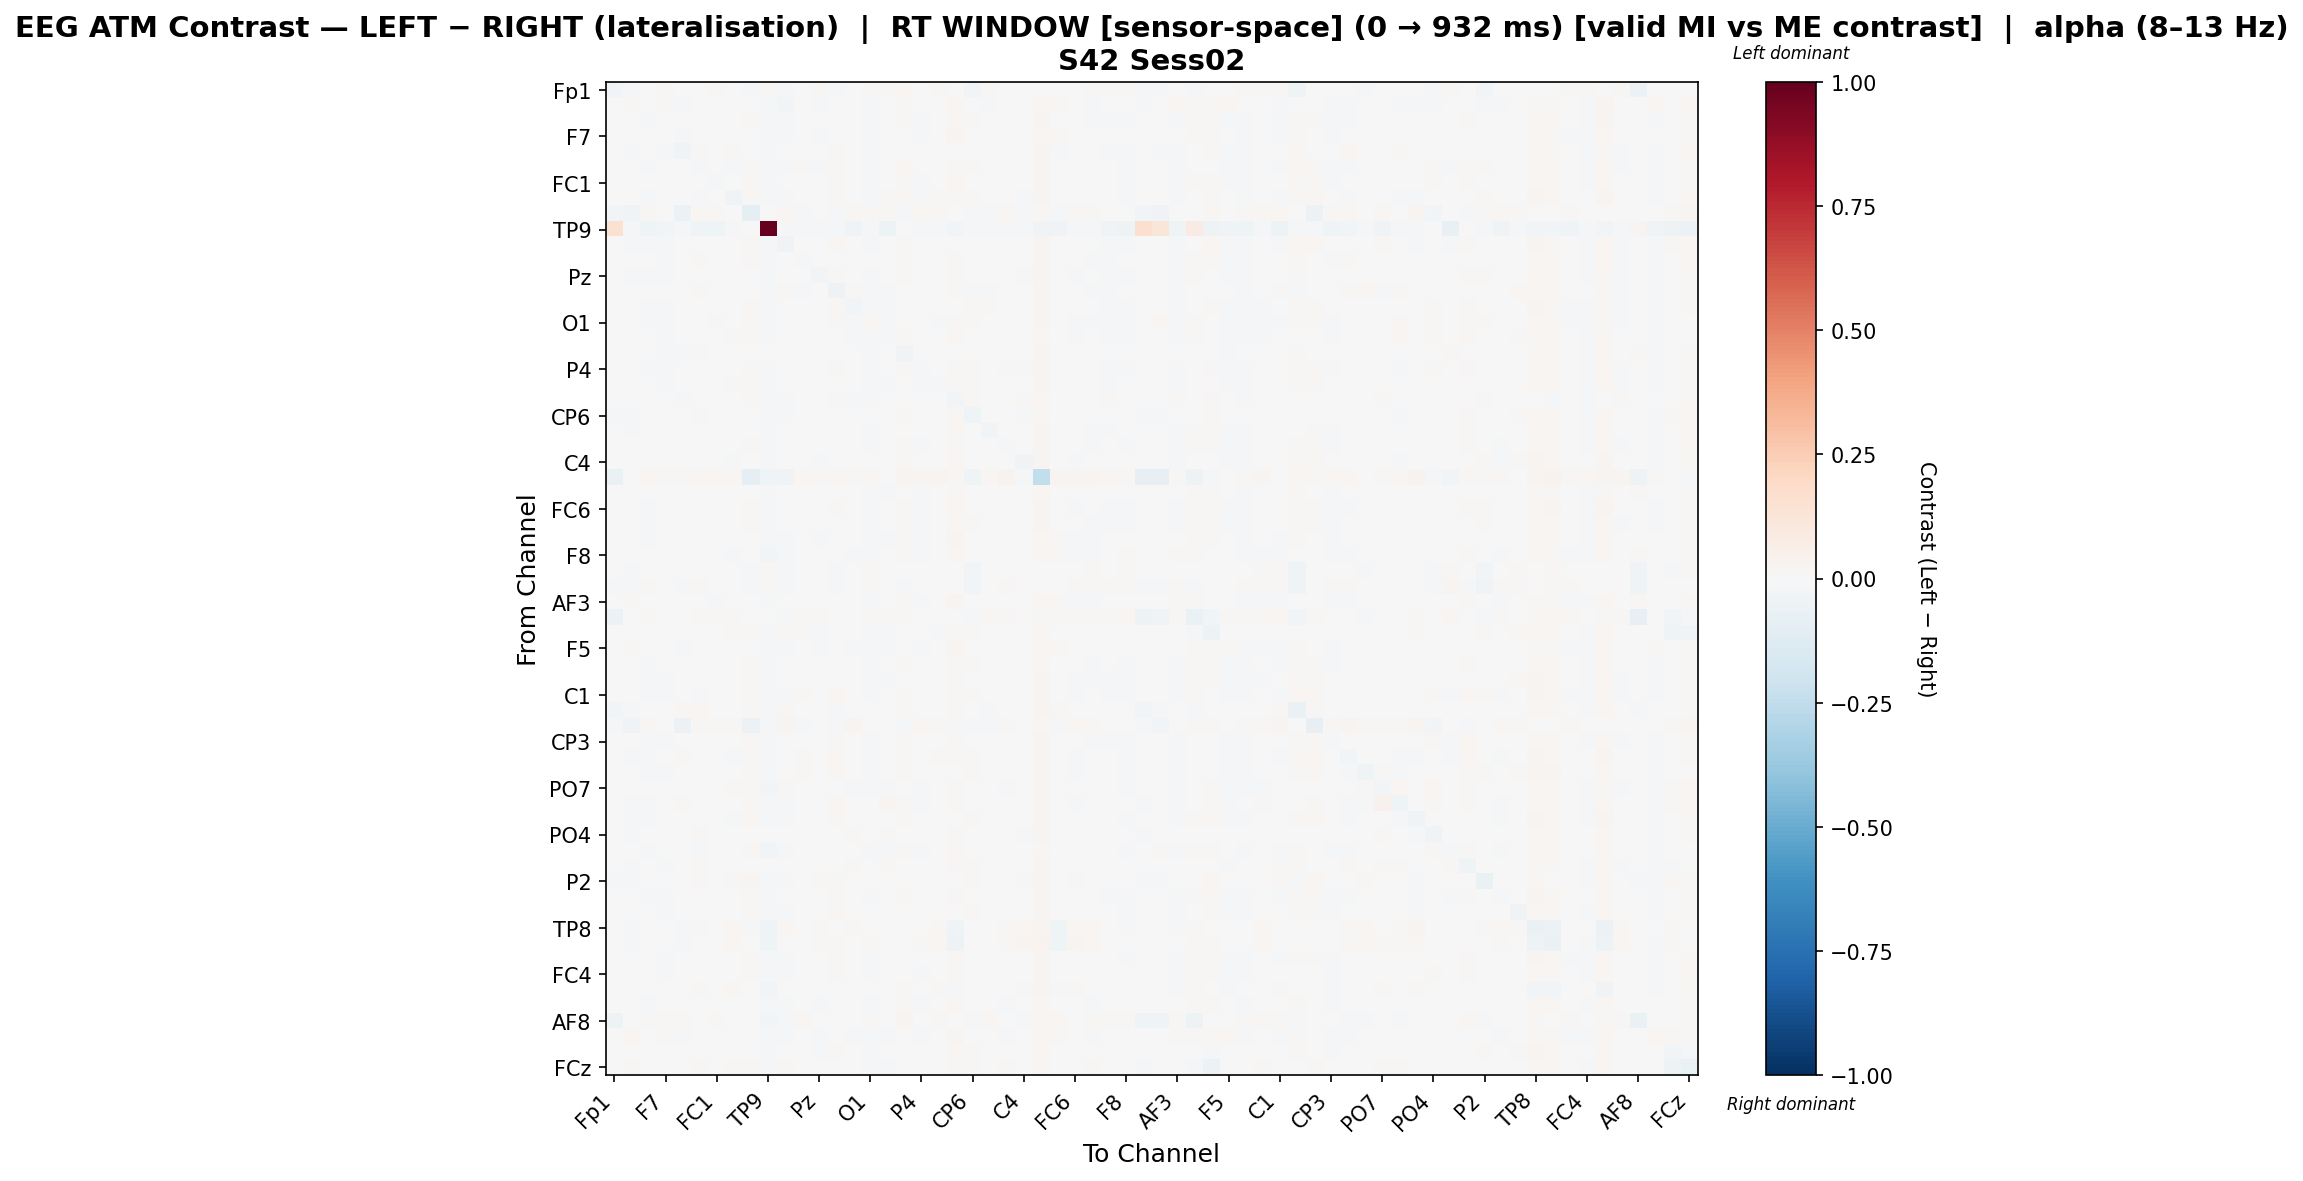

The table this chart was drawn from, first rows:
, Fp1, Fz, F3, F7, FT9, FC5, FC1, C3, T7, TP9, CP5, CP1, Pz, P3, P7, O1, Oz, O2, P4, P8, TP10, CP6, CP2
Fp1, -0.02429, -0.01078, 0.00715, 0.008751, 0.002738, 0.003699, 0.009493, 0.001233, -0.01043, 0.01077, -0.008874, 0.003231, 0.009641, -0.009005, -0.001391, 0.009641, 0.009493, 0.01618, 0.00715, 0.009641, -0.002331, -0.02686, 0.008183
Fz, -0.00186, 0.01447, -0.0002038, 0.01295, -0.008008, -0.005471, 0.002517, 0.0002843, 0.003219, -0.01667, -0.02617, -0.002061, -0.01367, 0.004241, -0.003768, -0.007992, 0.0008251, 0.01195, -0.001776, 0.006299, 0.02106, -0.004125, -0.01716
F3, 0.004034, 0.001266, -0.01106, -0.005089, 0.003011, -9.17104698684686e-05, -0.002706, -0.001445, 0.01048, -0.02032, -0.007963, 0.001266, -0.004253, 0.005566, -0.004355, -0.01248, -0.005259, 0.01548, -0.009034, 0.001857, 0.01908, 0.01044, -0.000194
F7, 0.004739, 0.006526, -0.004584, -0.004195, -0.01297, 0.0001641, -0.004275, 0.001942, 0.004996, -0.01369, -0.01187, -0.007613, -0.01213, 0.005718, -0.006743, -0.01431, -0.007275, 0.005422, -0.01151, -0.006247, 0.02359, 0.004204, -0.0007862
FT9, -0.002049, -0.0192, -0.001174, -0.02214, -0.03679, 0.01162, 0.001235, 0.01013, 0.002031, -0.009022, 0.001258, -0.0004074, 0.005492, 0.01179, 0.001609, -0.01125, -0.004027, -0.004614, -0.0007635, -0.002346, -0.006393, 0.006036, 0.003759
FC5, 0.002433, -0.005419, -0.008653, -0.006382, 0.005804, -0.01703, -0.001314, -0.009785, 0.01286, -0.02047, -0.01355, 0.009952, -0.007816, 0.01411, -0.005804, -0.01441, -0.002532, 0.01743, -0.006227, 0.007447, 0.01271, 0.01279, 0.003433
FC1, 0.004498, -0.0006763, -0.006087, -0.007272, 0.002425, 0.003535, -0.01494, -0.002393, 0.008921, -0.01913, -0.006517, 0.001222, -0.0047, 0.009181, -0.002904, -0.01337, -0.00381, 0.008834, -0.008929, 0.001754, 0.01934, 0.005537, -0.001599
C3, 0.001594, -0.003135, -0.007887, -0.002492, 0.006256, -0.01064, -0.006917, -0.0313, 0.01031, -0.01689, -0.01424, 0.007583, -0.004387, 0.009935, 0.003151, -0.01018, 0.01048, 0.008286, -0.007846, 0.01038, 0.01171, 0.009579, 0.002175
T7, -0.02344, -0.03641, 0.01408, 0.003953, -0.05754, 0.01932, 0.01148, 0.006712, -0.09388, -0.004961, 0.01695, -0.009264, 0.003918, -0.01614, 0.0211, 0.01046, 0.01087, -0.01143, 0.01691, 0.01379, -0.004361, -0.01989, -0.01918
TP9, 0.1545, -0.00894, -0.04468, -0.02898, -0.009964, -0.04216, -0.03993, -0.01509, -0.003632, 1.0, -0.01034, -0.01322, -0.02048, -0.01145, -0.03636, -0.01155, -0.05053, -0.005029, -0.02049, -0.0108, -0.02522, -0.01145, -0.01462
CP5, -0.0004174, -0.01606, -0.008485, -0.01327, -5.2504525997542164e-05, -0.005496, -0.004899, -0.007081, 0.01236, -0.009878, -0.03323, 0.001252, 0.002565, 0.01732, -0.0004461, -0.009557, 0.005975, 0.008135, -0.001692, 0.006657, 0.001596, 0.002948, 0.002788
CP1, 0.002551, -0.003854, -0.004549, -0.01451, 0.002077, 0.01107, -0.003055, 0.007408, 0.009787, -0.01307, -0.00486, -0.02186, -0.0011, -0.001513, -0.0003927, -0.00696, -0.002824, 0.00868, -0.006585, -0.003126, 0.01493, -0.001004, -0.00655
Pz, 0.004714, -0.009716, -0.007999, -0.01617, 0.002097, -0.004728, -0.006286, -0.001575, 0.007284, -0.01298, -0.001393, 0.000382, -0.02536, 0.01463, 0.005638, -0.01151, -0.004948, 0.01038, 3.6642159273829e-06, 0.001819, 0.01192, 0.004966, 0.0005705
P3, -0.003309, -0.003038, -0.007035, -0.004391, 0.005757, 0.0125, 0.001714, 0.00264, 0.002834, -0.01493, 0.009521, -0.01254, 0.007614, -0.04743, 0.007874, -0.009359, -0.01279, 0.004959, 0.003396, 0.002625, 0.01299, -0.008349, -0.0151
P7, 0.001762, -0.004541, -0.008519, -0.0118, 0.0001803, -0.001462, -0.00491, 0.004722, 0.01275, -0.01867, -0.004005, 0.001517, 0.004076, 0.01232, -0.02353, -0.01973, -0.01383, 0.005385, -0.001722, -0.001164, 0.006116, 0.01121, 0.0079
O1, 0.004501, -0.0001163, -0.00925, -0.01211, 0.002823, -0.004371, -0.009009, 0.003487, 0.01859, -0.01384, -0.001693, 0.003464, -0.003727, 0.0106, -0.01362, 0.01917, -0.01238, 0.002011, -0.006179, -0.008378, 0.01101, 0.01128, 0.001549
Oz, 0.00451, 0.0008414, -0.007568, -0.009933, -0.001054, 0.002857, -0.003796, 0.01294, 0.009438, -0.02323, 0.004181, 0.001435, -0.004677, 8.537021881570825e-05, -0.01099, -0.01888, -0.01939, 0.009176, -0.006162, -0.003428, 0.01791, 0.004868, 0.004179
O2, 0.004342, -0.005834, 0.004932, -0.009043, -0.009838, 0.01256, -0.003136, 7.635406448526375e-05, 0.0009553, -0.006252, -0.006532, 0.0006683, 0.0001552, 0.004495, -0.004659, -0.01801, -0.0007501, -0.0372, -0.002255, -0.001893, 0.00767, 0.005297, -0.001512
P4, 0.004179, -0.002787, -0.01017, -0.01273, 0.002862, 0.0001281, -0.006944, -0.0007524, 0.01374, -0.016, -0.002811, -0.0009729, 0.00285, 0.01244, 0.001523, -0.01236, -0.004556, 0.01083, -0.01959, -0.004985, 0.01248, 0.01231, 0.000795
P8, 0.004745, -0.0006087, -0.004756, -0.01513, -0.001397, 0.007508, -0.002508, 0.008379, 0.008448, -0.01061, -0.0001138, -0.003096, -0.002068, 0.007584, -0.002759, -0.01711, -0.008353, 0.006051, -0.01189, -0.01983, 0.0136, 0.01013, 0.004482
TP10, -0.002037, -0.006629, 0.002778, 0.00654, -0.01584, 0.001124, 0.006329, 0.001, 0.01048, -0.01736, -0.01688, 0.004938, -0.00115, 0.008858, -0.007832, -0.009151, 0.005817, 0.001087, -0.005802, 0.004403, -0.02466, 0.01032, 0.003419
CP6, -0.01048, -0.01385, 0.004274, -0.004979, 0.003753, 0.0112, -0.002307, 0.004935, 0.001073, -0.01534, -0.009596, -0.006849, -0.003202, -0.004815, 0.005788, -0.00588, -0.005215, 0.009681, 0.00496, 0.00775, 0.01812, -0.04339, 0.001126
CP2, 0.002857, -0.01464, -0.006815, -0.007142, 0.004149, 0.003605, -0.006767, 0.0009355, 0.006692, -0.01382, -0.003932, -0.006871, -0.00258, -0.003248, 0.006805, -0.009442, 0.0005478, 0.00672, -0.005868, 0.004034, 0.01647, 0.005001, -0.0307
Cz, 0.004074, -0.00214, -0.005513, -0.007444, 0.004087, 0.004706, -0.003157, 0.0011, 0.01305, -0.01739, -0.004008, -0.004031, 0.002683, 0.003959, 0.0005507, -0.01439, -0.005889, 0.01412, -0.01111, 0.001299, 0.01453, 0.004116, -0.001279
C4, -0.000554, -0.006541, -0.002569, -0.006449, 0.004026, 0.003962, -0.003673, -0.0102, 0.00229, -0.01665, -0.0009998, 0.003557, -0.01227, 0.004555, 0.006095, -0.006988, -0.005472, 0.00885, 0.003394, 0.001588, 0.0186, -0.004721, 0.003416
T8, -0.06613, 0.004733, 0.01955, 0.0106, 0.008067, 0.0216, 0.0219, 0.02207, -0.09986, -0.0408, -0.0351, 0.01997, 0.01453, 0.01698, 0.01272, 0.01763, -0.001973, 0.02719, 0.02662, 0.03001, 0.02097, -0.04455, 0.01766
FT10, 0.003613, 0.001973, -0.001809, -0.0002858, -0.006507, 0.004221, -0.006642, -0.001371, 0.003309, -0.01803, -0.003595, -0.003705, -0.00455, 0.006303, -0.005979, -0.01613, -0.008192, 0.003417, -0.00959, -0.0003719, 0.01413, 0.005089, 0.0006737
FC6, 0.004109, -0.00467, -0.008211, -0.007192, 0.001136, 5.196290069286901e-07, -0.004588, -0.001835, 0.008359, -0.01375, -0.003337, -0.0002287, -0.005121, 0.008035, -0.0006824, -0.01491, -0.006728, 0.009803, -0.008678, -0.001692, 0.01882, 0.005356, 0.0002246
FC2, 0.006021, -0.005129, -0.01199, -0.007736, -6.0450168520147834e-05, 0.0001042, -0.004219, -0.00185, 0.01117, -0.01354, -0.006541, -0.003197, -0.002299, 0.002773, 0.0007259, -0.01526, -0.005305, 0.01285, -0.007897, -0.000133, 0.0173, 0.008656, -0.004112
F4, 0.004287, 0.002615, -0.009694, -0.0007813, -0.002288, -0.0002038, -0.005521, -0.00225, 0.005389, -0.01644, -0.008562, -0.003527, -0.008539, 0.001879, -0.006898, -0.01422, -0.007969, 0.01174, -0.01043, -0.003978, 0.02374, 0.007084, -0.001657
F8, 0.007545, 0.003345, -0.006493, 0.001752, -0.0006149, -0.001904, -0.005801, -0.01081, 0.006973, -0.02393, -0.008556, 0.002842, -0.004521, 0.006586, -0.00978, -0.01683, -0.005646, 0.01162, -0.01338, 0.001391, 0.01906, 0.007403, 0.0005981
Fp2, 0.002396, -0.02048, 0.007716, 0.006859, -0.002312, 0.005172, 0.007716, 0.001357, -0.0149, 0.01395, -0.01099, 0.0005933, 0.007716, -0.009601, -0.002555, 0.01029, 0.007716, 0.006144, 0.004403, 0.004072, -0.003038, -0.03051, 0.004126
AF7, -0.01478, -0.0152, 0.0107, -0.004989, -0.02201, 0.0107, 0.002153, 0.007749, -0.01441, 0.01239, -0.01077, 3.193526308018024e-05, 0.001911, -0.009817, 0.003061, 0.01293, 0.002744, -0.01282, 0.003694, 0.003377, -0.006805, -0.02607, 0.001796
AF3, 0.004272, 0.009471, -0.007348, 0.00215, -0.000331, 0.001717, -0.009335, -0.004999, 0.00515, -0.01913, -0.006463, -0.001699, -0.003872, 0.003019, -0.006593, -0.01611, -0.006621, 0.009405, -0.01316, 7.18859553458385e-05, 0.02544, 0.00455, -0.0009046
AFz, -0.06085, 4.533580978141466e-06, 0.01189, 0.007529, 0.006053, 0.008193, 0.01179, 0.008079, 0.0006577, 0.007429, -0.008615, 0.01208, 0.01208, 0.005101, 0.001292, 0.01208, 0.009214, 0.01225, 0.004466, 0.001069, 0.005024, -0.01532, 0.0207
F1, -0.003142, 0.003846, 0.00158, 0.0004483, 0.0006315, 0.001238, 0.005899, 0.01333, 0.007958, -0.01195, 0.01144, 0.007921, -0.0115, 0.0061, 0.003085, -0.02047, -0.00893, -0.00691, -0.001871, -0.009192, 0.01359, 0.00915, 0.006778
F5, 0.004141, 0.014, -0.006694, 0.002187, -0.01089, -0.001052, -0.005129, 9.92825673343638e-05, 0.002897, -0.0147, -0.01189, -0.007195, -0.01242, 0.004499, -0.00951, -0.01385, -0.01097, 0.006797, -0.01334, -0.006523, 0.02602, 0.003768, -0.001441
FT7, 0.004613, -0.001719, -0.01038, -0.007687, -0.00347, -0.001134, -0.00516, 0.0004811, 0.008811, -0.01478, -0.006327, -0.001545, -0.004582, 0.006146, -0.004454, -0.01448, -0.004862, 0.00921, -0.006305, 0.0001526, 0.0133, 0.008736, 0.0003611
FC3, 0.005068, -0.003666, -0.00897, -0.01018, -0.001506, 0.0004008, -0.006396, 0.003432, 0.01197, -0.01567, -0.004289, -0.003644, -0.001381, 0.006386, -0.007519, -0.017, -0.009793, 0.005119, -0.006009, -0.001292, 0.0128, 0.006982, 0.0005924
C1, 0.004594, -0.006693, -0.01617, -0.01078, 0.003593, -0.01086, -0.006567, -0.00762, 0.01378, -0.02035, -0.009352, 0.008215, -0.001057, 0.01632, 0.001147, -0.01709, -0.004432, 0.01518, -0.003508, 0.003147, 0.008893, 0.01199, 0.00586
C5, -0.02486, -0.01185, 0.0003699, 0.00153, 0.00896, 0.01693, 0.00307, 0.005369, 0.01235, -0.02314, 0.01557, 0.0003292, 0.0072, -0.01341, 0.004739, -0.006267, -0.006023, 0.01163, 0.005442, 0.003222, 0.01002, 0.001261, -0.01178
TP7, -0.01904, -0.03788, 0.01375, 0.0008053, -0.05883, 0.0127, 0.01264, 0.01343, -0.05881, -0.01132, 0.02585, -0.01433, 0.003155, -0.0113, 0.02408, 0.006055, 0.004297, -0.01036, 0.01689, 0.01517, -0.01338, -0.01495, -0.01783
CP3, 0.003218, -0.005861, -0.01102, -0.01127, 0.005287, -0.003127, -0.007565, 0.002755, 0.01227, -0.01714, -0.004767, -0.0001114, -0.000725, 0.009376, 0.002057, -0.01551, -0.007143, 0.01274, -0.004638, 0.003914, 0.01201, 0.006887, -0.002295
P1, 0.0003682, -0.01005, -0.01277, -0.006256, 0.01067, -0.007302, -0.006837, -0.01419, 0.01347, -0.01699, -0.004721, 0.01158, -0.004219, 0.01677, -0.001087, -0.009186, 0.001193, 0.0153, -0.003687, 0.009792, 0.01312, 0.0104, 0.007238
P5, -0.004584, -0.005207, -0.01028, -0.0102, 0.003157, 0.002072, -0.00245, -0.003373, 0.01528, -0.01173, -0.002976, 0.00984, -0.001665, 0.02335, 0.00337, -0.009167, -0.003615, 0.01141, -0.005893, -0.004606, 0.005206, 0.01173, 0.004777
PO7, 0.001552, -0.002376, -0.007293, -0.007644, 0.004169, 0.003094, -0.007382, 0.008381, 0.01094, -0.02355, 0.00808, -0.002577, 0.002616, -0.002881, -0.01115, -0.01771, -0.01027, 0.003686, -0.008098, -0.001716, 0.01517, 0.006017, 0.005613
PO3, -0.006758, -0.02283, -0.01165, -0.006352, 0.008817, -0.00151, -0.005559, -0.00549, 0.01082, -0.01525, -0.01058, 0.00678, 0.001873, 0.01633, 0.002319, -0.002358, 0.02692, 0.01266, -0.01569, -0.0009173, 0.01132, -0.007401, -0.004163
POz, 0.0026, -0.01324, -0.009854, -0.005778, 0.00286, -0.004991, 0.0001386, -0.01162, 0.01681, -0.01681, -0.01584, 0.001266, -0.002401, 0.0139, 0.004567, -0.006152, 0.003328, 0.01467, -0.001588, 0.002084, 0.007384, 0.008245, 0.0006655
PO4, -0.007466, -0.01413, 0.001023, -0.003825, -0.002244, 0.008837, 0.002112, -0.006846, 5.1050811416202255e-05, -0.005537, -0.004658, -0.003385, -0.002385, 0.002029, 0.009982, -0.004186, 0.007869, 0.007112, 0.007371, 0.003365, 0.01224, -0.002687, 0.002824
PO8, 0.006581, -0.002938, -0.009385, 0.003405, -0.003363, -0.01079, -0.002709, 0.001203, 0.009875, -0.02918, -0.01237, 0.007248, -0.005968, 0.005458, -0.004111, -0.01042, -0.008026, 0.01475, -0.009606, 0.007279, 0.0164, 0.004874, -0.005085
P6, -0.003693, -0.009683, 0.002084, -0.0087, -0.006918, 0.009447, 0.003031, -0.00286, -0.00185, -0.003151, -4.906609340649136e-05, -0.003296, -0.0003696, -0.00237, 0.008307, -0.007479, 0.009715, -0.004978, 0.003589, -0.005495, 0.009171, 0.008083, 0.002673
P2, -0.01548, -0.01536, 0.001132, -0.003816, 0.0007634, 0.01082, -0.0002126, 0.0156, 0.02358, -0.01398, -0.01194, -0.001657, 0.01228, 0.01055, -0.003368, -0.006193, 0.002031, 0.007438, -0.0007419, 0.005906, -0.002361, 0.00847, 0.006923
CPz, 0.004167, -0.005543, -0.009156, -0.007814, 0.003565, 0.0005562, -0.00651, 3.07091640996707e-05, 0.01423, -0.01652, -0.005323, 0.001243, -0.002857, 0.01298, 0.001734, -0.0114, -0.002549, 0.01183, -0.006719, 0.005569, 0.01062, 0.006023, 0.0004055
CP4, 0.002584, -0.00771, -0.007497, -0.01415, -0.004828, 0.005605, -0.003718, 0.003395, 0.01185, -0.009387, -0.01494, -0.00318, -0.001303, 0.01864, 0.003048, -0.006885, 0.003621, -0.003344, -0.002455, -0.001045, 0.004171, 0.01173, 0.0005441
TP8, -0.006134, -0.01349, 5.3188429656444097e-05, 0.005927, -0.008026, 0.008492, 0.000242, 0.02004, -0.009528, -0.0403, 0.01804, 0.003547, 0.01287, 0.003673, 0.01554, 0.006289, 0.002953, -0.005233, 0.005768, 0.0132, -0.04554, -0.0001694, 0.000707
C6, -0.005757, -0.01511, 0.001267, 0.002274, -0.0157, 0.004711, 0.003955, 0.01579, 0.0009136, -0.04604, 0.004237, 0.0025, 0.01555, 0.01019, 0.004944, 0.009393, 0.005392, -0.003022, 0.009189, 0.02181, -0.05314, 0.004287, 0.0007658
C2, 0.004774, -0.004297, -0.007265, -0.01021, -0.002216, -0.0007171, -0.006476, 0.00299, 0.00912, -0.01676, -0.00823, 0.001309, -0.001443, 0.01161, -0.006556, -0.01787, -0.001336, 0.00564, -0.005905, -0.0004508, 0.009873, 0.006863, 0.003783
FC4, 0.004751, -0.001452, -0.005978, -0.008148, -0.003757, 0.002548, -0.0057, 0.006962, 0.009373, -0.01437, -0.008879, -0.004647, -0.00178, 0.008844, -0.002442, -0.0132, -0.005024, 0.001776, -0.009697, -7.055152121181772e-05, 0.01202, 0.0004948, -0.002917
FT8, -0.001335, -0.007345, 0.0005216, 0.001604, -0.003722, 0.009243, 0.00191, 0.01917, 0.0002475, -0.0286, 0.007149, 0.001841, 0.00115, 0.003502, 0.006571, -0.000358, -0.003736, 0.008225, 0.00151, 0.00823, -0.0222, 6.0602565511007055e-05, -0.001295
F6, 0.004383, 0.003121, -0.00883, 0.0015, -0.004867, -0.003678, -0.005601, 0.001953, 0.004817, -0.01196, -0.00824, -0.006197, -0.009815, 0.002277, -0.004665, -0.01734, -0.005686, 0.009236, -0.01157, -0.004535, 0.02244, 0.003284, -0.001381
... 4 more rows
